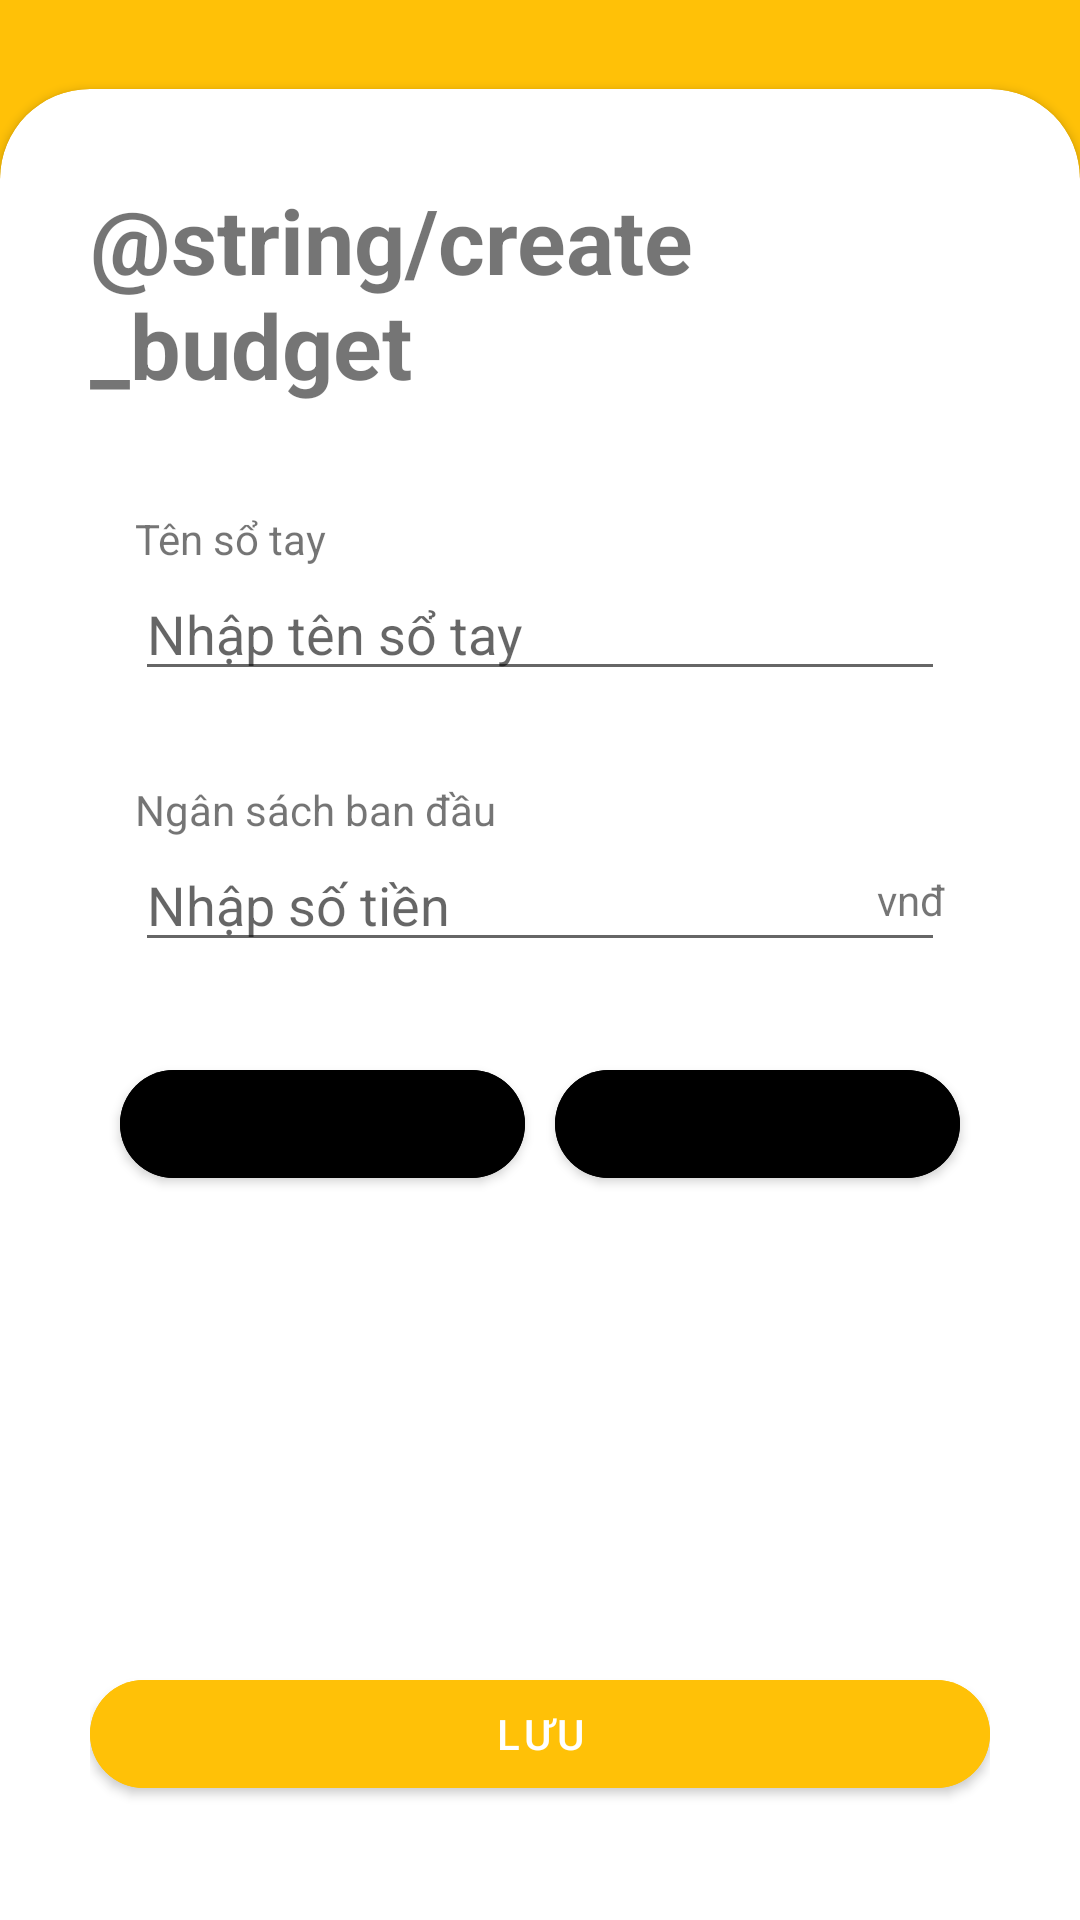

Layout XML and referenced resources for this Android screen:
<!-- AndroidManifest.xml: application theme Theme.YellApp -->
<!-- res/layout/fragment_create_budget.xml -->
<?xml version="1.0" encoding="utf-8"?>
<androidx.constraintlayout.widget.ConstraintLayout xmlns:android="http://schemas.android.com/apk/res/android"
    android:id="@+id/create_budget_fragment"
    xmlns:app="http://schemas.android.com/apk/res-auto"
    xmlns:tools="http://schemas.android.com/tools"
    android:layout_width="match_parent"
    android:layout_height="match_parent"
    android:background="@color/yellow_primary"
    tools:context=".CreateBudget"
    >

    <androidx.cardview.widget.CardView
        android:id="@+id/formContainer"
        android:layout_width="match_parent"
        android:layout_height="wrap_content"
        app:layout_constraintBottom_toBottomOf="parent"
        app:contentPaddingBottom="30dp"
        android:layout_marginBottom="-30dp"
        app:cardCornerRadius="30dp">

        <LinearLayout
            android:layout_width="match_parent"
            android:layout_height="650dp"
            android:orientation="vertical"
            android:paddingTop="50dp"
            android:padding="30dp">

            <TextView
                android:layout_width="match_parent"
                android:layout_height="wrap_content"
                android:layout_marginBottom="20dp"
                android:text="@string/create_budget"
                android:textSize="30sp"
                android:textStyle="bold" />

            <androidx.cardview.widget.CardView
                android:layout_width="match_parent"
                android:layout_height="wrap_content"
                android:layout_marginVertical="5dp"
                android:backgroundTint="?editTextBackground"
                app:cardCornerRadius="10dp"
                app:cardElevation="0dp">

                <LinearLayout
                    android:layout_width="match_parent"
                    android:layout_height="wrap_content"
                    android:orientation="vertical"
                    android:paddingHorizontal="15dp"
                    android:paddingVertical="10dp">

                    <TextView
                        android:layout_width="match_parent"
                        android:layout_height="wrap_content"
                        android:text="Tên sổ tay"
                        />


                    <EditText
                        android:id="@+id/budgetNameInput"
                        android:layout_width="match_parent"
                        android:layout_height="wrap_content"
                        android:hint="Nhập tên sổ tay"
                        android:singleLine="true"
                        android:maxLength="40"
                        />


                </LinearLayout>
            </androidx.cardview.widget.CardView>

            <androidx.cardview.widget.CardView
                android:layout_width="match_parent"
                android:layout_height="wrap_content"
                android:layout_marginVertical="5dp"
                android:backgroundTint="?editTextBackground"
                app:cardCornerRadius="10dp"
                app:cardElevation="0dp">

                <LinearLayout
                    android:layout_width="match_parent"
                    android:layout_height="wrap_content"
                    android:orientation="horizontal">

                    <LinearLayout
                        android:layout_width="0dp"
                        android:layout_height="wrap_content"
                        android:layout_weight="1"
                        android:orientation="vertical"
                        android:paddingHorizontal="15dp"
                        android:paddingVertical="10dp">

                        <TextView
                            android:layout_width="match_parent"
                            android:layout_height="wrap_content"
                            android:text="Ngân sách ban đầu" />

                        <RelativeLayout
                            android:layout_width="wrap_content"
                            android:layout_height="wrap_content" >

                            <EditText
                                android:id="@+id/balanceInput"
                                android:layout_width="match_parent"
                                android:layout_height="wrap_content"
                                android:hint="Nhập số tiền"
                                android:inputType="number"
                                android:maxLength="12" />

                            <TextView
                                android:layout_width="wrap_content"
                                android:layout_height="wrap_content"
                                android:layout_alignParentRight="true"
                                android:layout_centerInParent="true"
                                android:text="vnđ" />
                        </RelativeLayout>

                    </LinearLayout>

                </LinearLayout>
            </androidx.cardview.widget.CardView>

            <androidx.cardview.widget.CardView
                android:layout_width="match_parent"
                android:layout_height="wrap_content"
                android:layout_marginVertical="5dp"
                android:backgroundTint="?editTextBackground"
                app:cardCornerRadius="10dp"
                app:cardElevation="0dp">

                <LinearLayout
                    android:layout_width="match_parent"
                    android:layout_height="wrap_content"
                    android:orientation="horizontal"
                    android:padding="5dp">

                    <LinearLayout
                        android:layout_width="match_parent"
                        android:layout_height="wrap_content"
                        android:weightSum="2"
                        android:orientation="horizontal">

                        <com.google.android.material.button.MaterialButton
                            android:id="@+id/Type0"
                            android:layout_width="0dp"
                            android:layout_height="wrap_content"
                            android:layout_margin="5dp"
                            android:layout_weight="1"
                            android:backgroundTint="@color/background_grey"
                            android:text="Sổ chi tiêu"
                            android:textColor="@color/black"
                            android:textSize="11dp"
                            app:cornerRadius="30dp" />

                        <com.google.android.material.button.MaterialButton
                            android:id="@+id/Type1"
                            android:layout_width="0dp"
                            android:layout_height="wrap_content"
                            android:layout_margin="5dp"
                            android:layout_weight="1"
                            android:backgroundTint="@color/background_grey"
                            android:textColor="@color/black"
                            android:text="Sổ tiết kiệm"
                            android:textSize="11dp"
                            app:cornerRadius="30dp" />


                    </LinearLayout>

                </LinearLayout>
            </androidx.cardview.widget.CardView>

            <androidx.cardview.widget.CardView
                android:layout_width="match_parent"
                android:layout_height="wrap_content"
                android:layout_marginVertical="5dp"
                android:backgroundTint="?editTextBackground"
                app:cardCornerRadius="10dp"
                app:cardElevation="0dp"
                android:id="@+id/thresholdCard"
                android:visibility="invisible"
                >

                <LinearLayout

                    android:layout_width="match_parent"
                    android:layout_height="wrap_content"
                    android:orientation="horizontal"
                    >

                    <LinearLayout
                        android:layout_width="0dp"
                        android:layout_height="wrap_content"
                        android:layout_weight="1"
                        android:orientation="vertical"
                        android:paddingHorizontal="15dp"
                        android:paddingVertical="10dp">

                        <TextView
                            android:id="@+id/textThreshold"
                            android:layout_width="match_parent"
                            android:layout_height="wrap_content"
                            android:text="Giới hạn chi tiêu" />


                        <RelativeLayout
                            android:layout_width="wrap_content"
                            android:layout_height="wrap_content" >

                            <EditText
                                android:id="@+id/thresholdInput"
                                android:layout_width="match_parent"
                                android:layout_height="wrap_content"
                                android:hint="Nhập số tiền"
                                android:inputType="number"
                                android:maxLength="12" />

                            <TextView
                                android:layout_width="wrap_content"
                                android:layout_height="wrap_content"
                                android:layout_alignParentRight="true"
                                android:layout_centerInParent="true"
                                android:text="vnđ" />
                        </RelativeLayout>
                    </LinearLayout>

                </LinearLayout>
            </androidx.cardview.widget.CardView>


            <com.google.android.material.button.MaterialButton
                android:id="@+id/saveBtn"
                android:layout_width="match_parent"
                android:layout_height="wrap_content"
                android:backgroundTint="@color/yellow_primary"
                android:text="Lưu"
                android:layout_marginTop="50dp"
                app:cornerRadius="30dp" />

        </LinearLayout>
    </androidx.cardview.widget.CardView>

</androidx.constraintlayout.widget.ConstraintLayout>
<!-- resources referenced by this layout -->
<resources>
  <color name="black">#FF000000</color>
  <color name="yellow_primary">#FFC107</color>
  <style name="Theme.YellApp" parent="Theme.MaterialComponents.DayNight.DarkActionBar">
          
          <item name="colorPrimary">@color/yellow_primary_var</item>
          <item name="colorPrimaryVariant">@color/yellow_primary</item>
          <item name="colorOnPrimary">@color/white</item>
          
          <item name="colorSecondary">@color/blue_secondary</item>
          <item name="colorSecondaryVariant">@color/blue_secondary_var</item>
          <item name="colorOnSecondary">@color/black</item>
          
          <item name="android:statusBarColor" tools:targetApi="l">?attr/colorPrimaryVariant</item>
          
      </style>
  <color name="yellow_primary_var">#FF9800</color>
  <color name="white">#FFFFFFFF</color>
  <color name="blue_secondary">#03A9F4</color>
  <color name="blue_secondary_var">#2196F3</color>
</resources>
